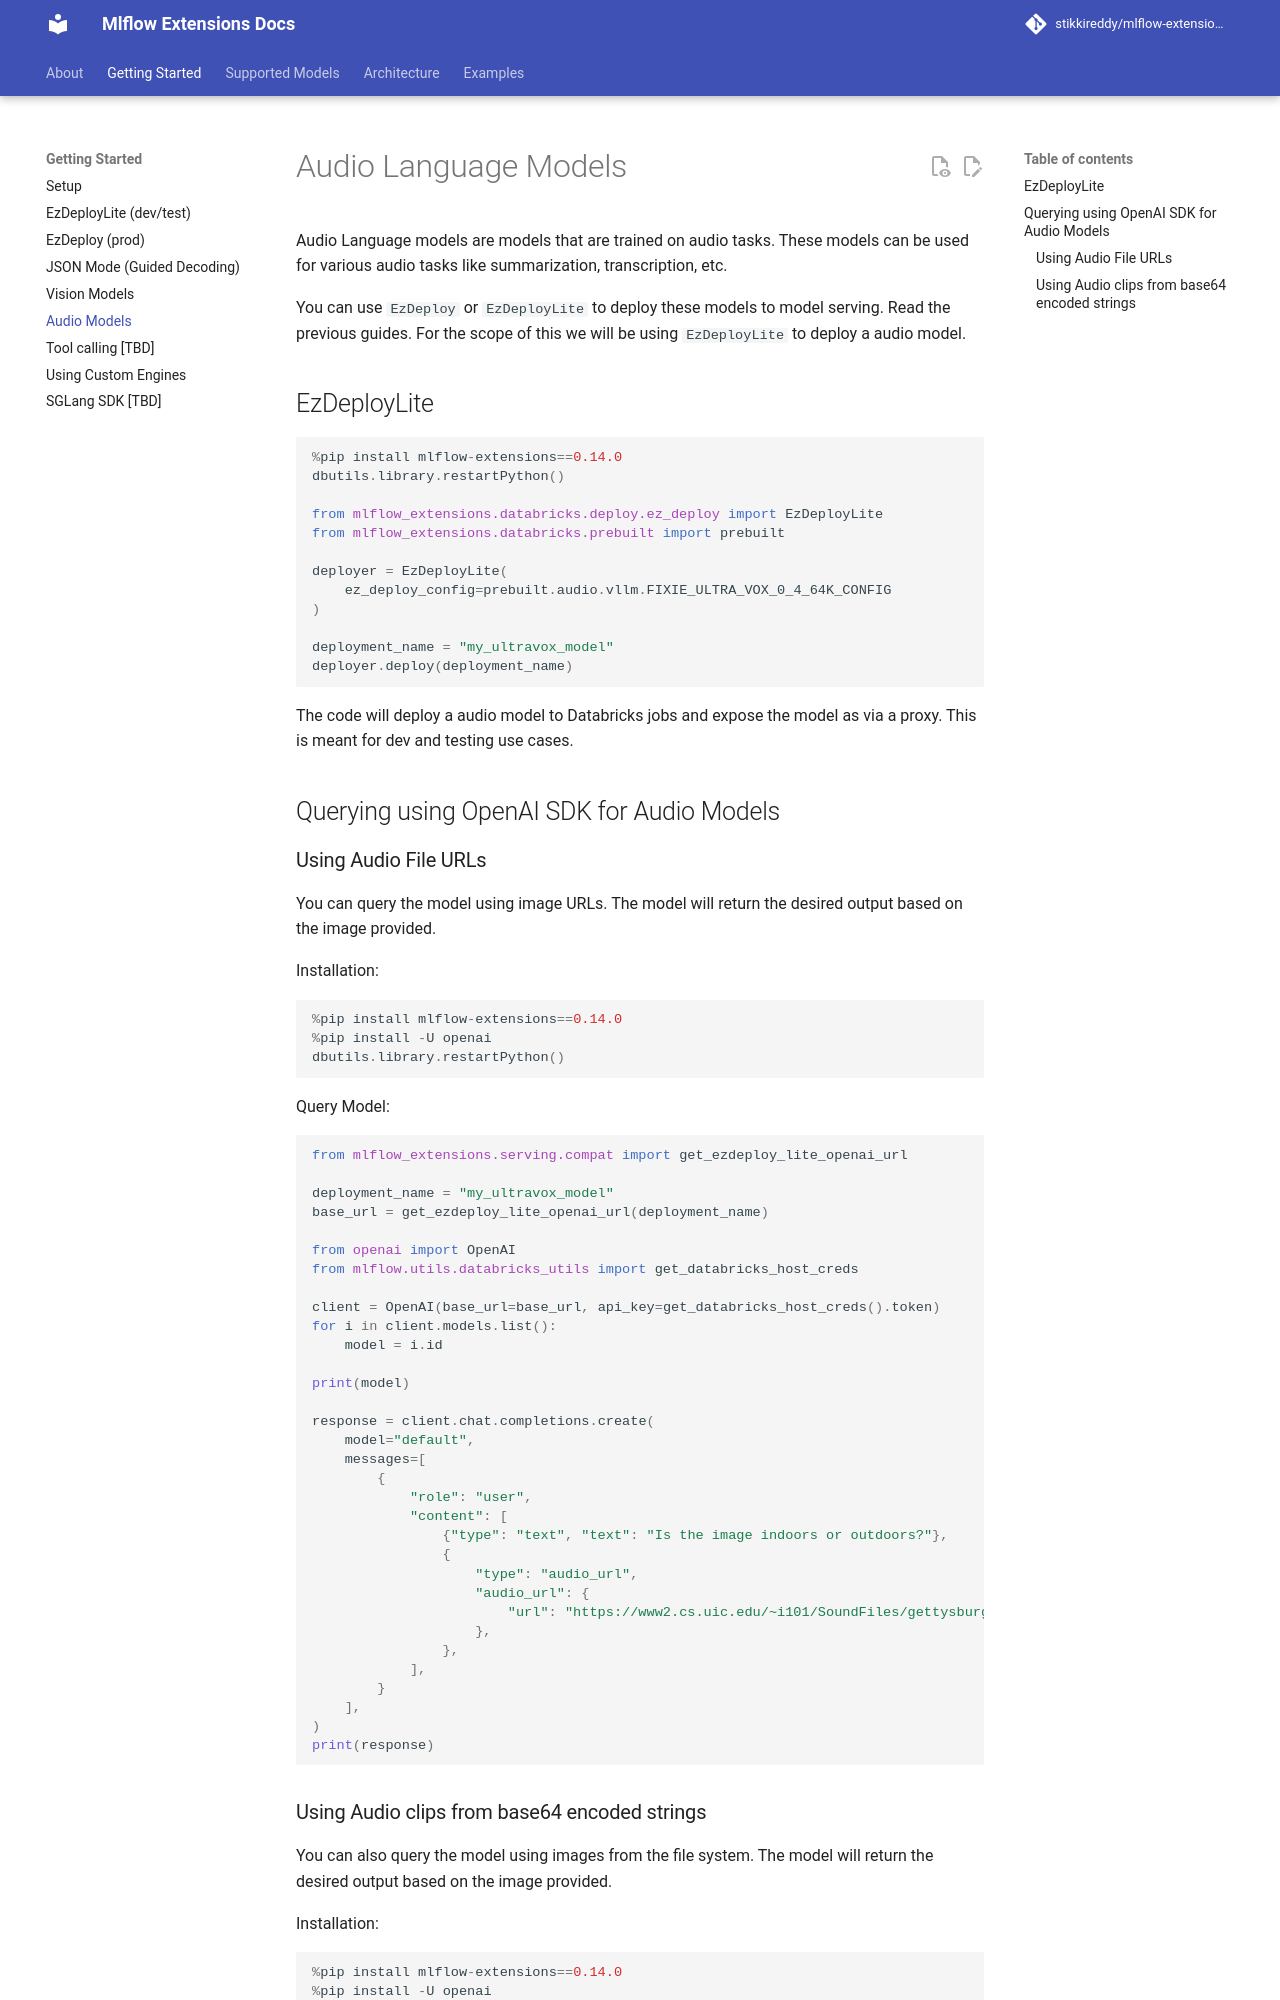

repository: stikkireddy/mlflow-extensions · page: getting-started/audio-models/index.html · generator: mkdocs

# Audio Language Models

Audio Language models are models that are trained on audio tasks. These models can be used for various audio tasks like
summarization, transcription, etc.

You can use `EzDeploy` or `EzDeployLite` to deploy these models to model serving. Read the previous guides.
For the scope of this we will be using `EzDeployLite` to deploy a audio model.

## EzDeployLite

```python
%pip install mlflow-extensions==0.14.0
dbutils.library.restartPython()

from mlflow_extensions.databricks.deploy.ez_deploy import EzDeployLite
from mlflow_extensions.databricks.prebuilt import prebuilt

deployer = EzDeployLite(
    ez_deploy_config=prebuilt.audio.vllm.FIXIE_ULTRA_VOX_0_4_64K_CONFIG
)

deployment_name = "my_ultravox_model"
deployer.deploy(deployment_name)
```

The code will deploy a audio model to Databricks jobs and expose the model as via a proxy.
This is meant for dev and testing use cases.

## Querying using OpenAI SDK for Audio Models

### Using Audio File URLs

You can query the model using image URLs. The model will return the desired output based on the image provided.

Installation:

```python
%pip install mlflow-extensions==0.14.0
%pip install -U openai
dbutils.library.restartPython()
```

Query Model:

```python
from mlflow_extensions.serving.compat import get_ezdeploy_lite_openai_url

deployment_name = "my_ultravox_model"
base_url = get_ezdeploy_lite_openai_url(deployment_name)

from openai import OpenAI
from mlflow.utils.databricks_utils import get_databricks_host_creds

client = OpenAI(base_url=base_url, api_key=get_databricks_host_creds().token)
for i in client.models.list():
    model = i.id

print(model)

response = client.chat.completions.create(
    model="default",
    messages=[
        {
            "role": "user",
            "content": [
                {"type": "text", "text": "Is the image indoors or outdoors?"},
                {
                    "type": "audio_url",
                    "audio_url": {
                        "url": "https://www2.cs.uic.edu/~i101/SoundFiles/gettysburg.wav"
                    },
                },
            ],
        }
    ],
)
print(response)
```
